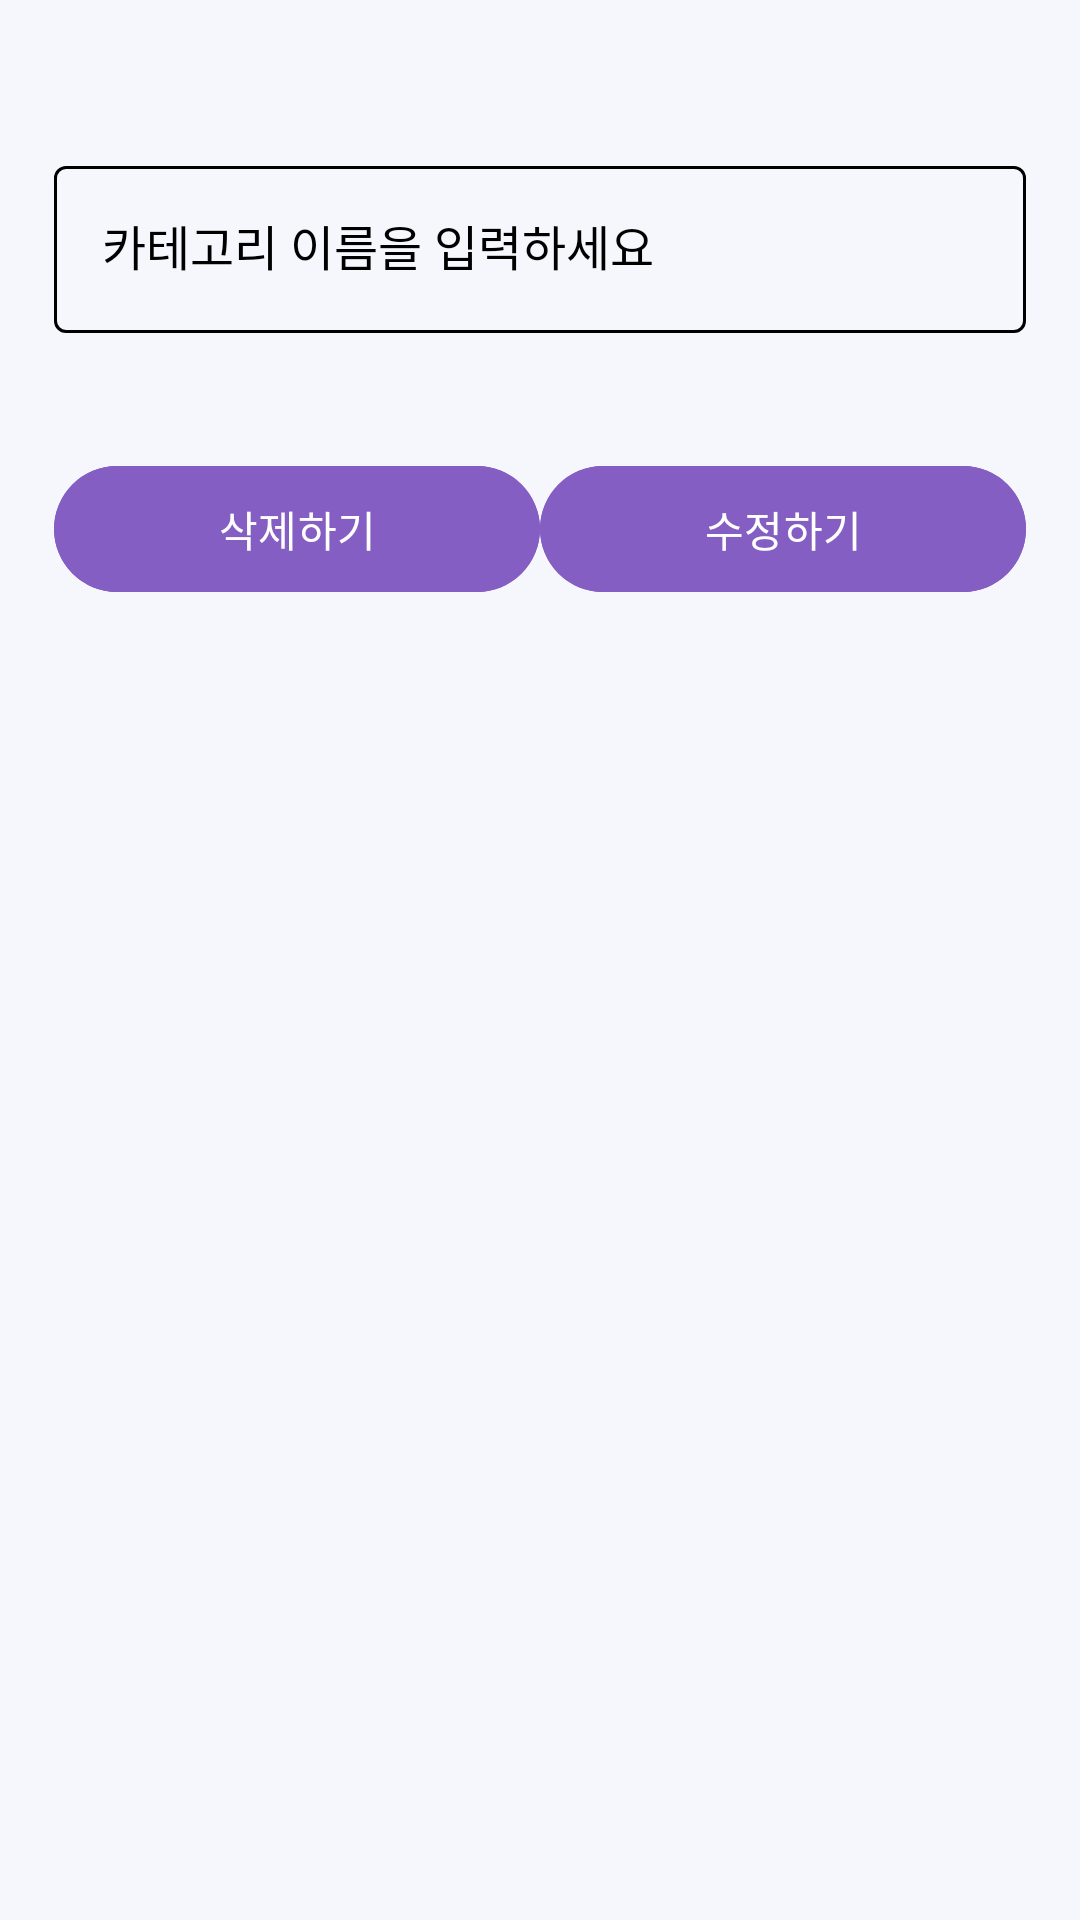

Layout XML and referenced resources for this Android screen:
<!-- AndroidManifest.xml: application theme Theme.Xlnt_TimeLine -->
<!-- res/layout/bottom_sheet_fragment_dialog_edit_category.xml -->
<?xml version="1.0" encoding="utf-8"?>
<com.google.android.material.card.MaterialCardView xmlns:android="http://schemas.android.com/apk/res/android"
    xmlns:app="http://schemas.android.com/apk/res-auto"
    android:id="@+id/bottom_sheet_category"
    android:layout_width="match_parent"
    android:layout_height="wrap_content"
    style="@style/cardBackground"
    android:orientation="vertical"
    app:cardCornerRadius="15dp"
    app:layout_behavior="com.google.android.material.bottomsheet.BottomSheetBehavior"
    app:strokeWidth="0dp">

    <androidx.constraintlayout.widget.ConstraintLayout
        android:layout_width="match_parent"
        android:layout_height="match_parent"
        android:orientation="vertical">

        <com.google.android.material.button.MaterialButton
            android:id="@+id/btn_close"
            style="@style/Widget.Material3.Button.IconButton"
            android:layout_width="match_parent"
            android:layout_height="50dp"
            android:layout_gravity="center"
            app:iconTint="@color/black"
            android:gravity="center"
            app:icon="@drawable/baseline_arrow_down"
            app:iconGravity="textTop"
            app:layout_constraintEnd_toEndOf="parent"
            app:layout_constraintStart_toStartOf="parent"
            app:layout_constraintTop_toTopOf="parent" />

        <androidx.constraintlayout.widget.Guideline
            android:id="@+id/gl_entire_ver_left"
            android:layout_width="wrap_content"
            android:layout_height="1dp"
            android:orientation="vertical"
            app:layout_constraintGuide_percent="0.05" />

        <androidx.constraintlayout.widget.Guideline
            android:id="@+id/gl_entire_ver_right"
            android:layout_width="wrap_content"
            android:layout_height="1dp"
            android:orientation="vertical"
            app:layout_constraintGuide_percent="0.95" />

        <com.google.android.material.textfield.TextInputLayout
            android:id="@+id/editTextCategoryName_layout"
            android:layout_width="0dp"
            android:layout_height="wrap_content"
            app:errorEnabled="true"
            app:layout_constraintEnd_toStartOf="@+id/gl_entire_ver_right"
            app:layout_constraintHorizontal_bias="0.5"
            app:layout_constraintStart_toStartOf="@+id/gl_entire_ver_left"
            app:layout_constraintTop_toBottomOf="@+id/btn_close">

            <com.google.android.material.textfield.TextInputEditText
                android:id="@+id/editTextCategoryName"
                style="@style/TextInputEditText"
                android:layout_width="match_parent"
                android:layout_height="wrap_content"
                android:layout_marginTop="20dp"
                android:backgroundTint="@color/main_orange"
                android:hint="@string/typing_category"
                android:importantForAutofill="no"
                android:inputType="text"
                android:maxLines="1"
                android:textColorHighlight="@color/main_orange"
                android:textCursorDrawable="@drawable/cursor" />

        </com.google.android.material.textfield.TextInputLayout>

        <com.google.android.material.button.MaterialButton
            android:id="@+id/btn_del"
            android:layout_marginTop="20dp"
            android:layout_width="0dp"
            android:layout_height="50dp"
            android:backgroundTint="@color/main_orange"
            android:text="@string/delete"
            android:textColor="@color/white"
            app:layout_constraintEnd_toStartOf="@+id/btn_edit"
            app:layout_constraintHorizontal_bias="0.5"
            app:layout_constraintStart_toStartOf="@+id/gl_entire_ver_left"
            app:layout_constraintTop_toBottomOf="@+id/editTextCategoryName_layout" />

        <com.google.android.material.button.MaterialButton
            android:id="@+id/btn_edit"
            android:layout_width="0dp"
            android:layout_height="50dp"
            android:backgroundTint="@color/main_orange"
            android:text="@string/edit"
            android:textColor="@color/white"
            app:layout_constraintEnd_toEndOf="parent"
            app:layout_constraintEnd_toStartOf="@+id/gl_entire_ver_right"
            app:layout_constraintHorizontal_bias="0.5"
            app:layout_constraintStart_toEndOf="@+id/btn_del"
            app:layout_constraintTop_toTopOf="@+id/btn_del" />

        <View
            android:id="@+id/view2"
            android:layout_width="0dp"
            android:layout_height="50dp"
            app:layout_constraintBottom_toBottomOf="parent"
            app:layout_constraintEnd_toEndOf="parent"
            app:layout_constraintStart_toStartOf="parent"
            app:layout_constraintTop_toBottomOf="@+id/btn_edit" />
    </androidx.constraintlayout.widget.ConstraintLayout>


</com.google.android.material.card.MaterialCardView>
<!-- resources referenced by this layout -->
<resources>
  <color name="black">#FF000000</color>
  <color name="main_orange">#845EC2</color>
  <color name="white">#FFFFFFFF</color>
  <!-- drawable cursor (drawable) -->
  <?xml version="1.0" encoding="utf-8"?>
  <shape xmlns:android="http://schemas.android.com/apk/res/android"
      android:shape="rectangle">
      <solid android:color="@color/main_orange" />
      <size android:width="2dp" />
  </shape>
  <string name="delete">삭제하기</string>
  <string name="edit">수정하기</string>
  <string name="typing_category">카테고리 이름을 입력하세요</string>
  <style name="cardBackground">
          <item name="cardBackgroundColor">@color/light_background</item>
      </style>
  <style name="Theme.Xlnt_TimeLine" parent="Base.Theme.Xlnt_TimeLine" />
  <!-- drawable text_select_handle (drawable) -->
  <vector xmlns:android="http://schemas.android.com/apk/res/android"
      android:width="24dp"
      android:height="24dp"
      android:viewportWidth="24"
      android:viewportHeight="24">
    <path
        android:pathData="m12,1.272 l6.364,6.364a9,9 0,0 1,0 12.728,9 9,0 0,1 -12.728,0 9,9 0,0 1,0 -12.728z"
        android:strokeLineJoin="miter"
        android:strokeWidth="2.25"
        android:fillColor="@color/main_orange"
        android:strokeColor="#00000000"
        android:strokeLineCap="square"/>
  </vector>
  <!-- drawable text_select_handle_right (drawable) -->
  <vector xmlns:android="http://schemas.android.com/apk/res/android"
      android:width="24dp"
      android:height="24dp"
      android:viewportWidth="24"
      android:viewportHeight="24">
    <path
        android:fillColor="@color/main_orange"
        android:pathData="M3,3L3,12A9,9 0,0 0,12 21A9,9 0,0 0,21 12A9,9 0,0 0,12 3L3,3z"/>
  </vector>
  <!-- drawable text_select_handle_left (drawable) -->
  <vector xmlns:android="http://schemas.android.com/apk/res/android"
      android:width="24dp"
      android:height="24dp"
      android:viewportWidth="24"
      android:viewportHeight="24">
    <path
        android:fillColor="@color/main_orange"
        android:pathData="m21,3v9a9,9 0,0 1,-9 9,9 9,0 0,1 -9,-9 9,9 0,0 1,9 -9z"/>
  </vector>
  <color name="light_background">#F6F7FD</color>
  <style name="RoundCornerBottomSheetDialogTheme" parent="Theme.Design.Light.BottomSheetDialog">
          <item name="bottomSheetStyle">@style/RoundCornerModalStyle</item>
          <item name="android:windowIsFloating">false</item>
          <item name="android:windowSoftInputMode">adjustResize</item>
      </style>
  <style name="RoundCornerModalStyle" parent="Widget.Design.BottomSheet.Modal">
          <item name="android:background">@drawable/style_bottom_sheet</item>
          <item name="backgroundTint">@color/light_background</item>
      </style>
  <style name="CounterTextAppearance">
          <item name="android:textStyle">normal</item>
          <item name="android:includeFontPadding">false</item>
          <item name="android:textSize">12sp</item>
      </style>
  <style name="HintTextAppearance">
          <item name="android:textStyle">normal</item>
          <item name="android:includeFontPadding">false</item>
          <item name="android:textSize">12sp</item>
      </style>
  <style name="HelperTextAppearance">
          <item name="android:textStyle">normal</item>
          <item name="android:includeFontPadding">false</item>
          <item name="android:textSize">12sp</item>
      </style>
  <color name="ready_gray">#FF9671</color>
  <style name="ErrorTextAppearance">
          <item name="android:textStyle">normal</item>
          <item name="android:includeFontPadding">false</item>
          <item name="android:textSize">12sp</item>
      </style>
</resources>
